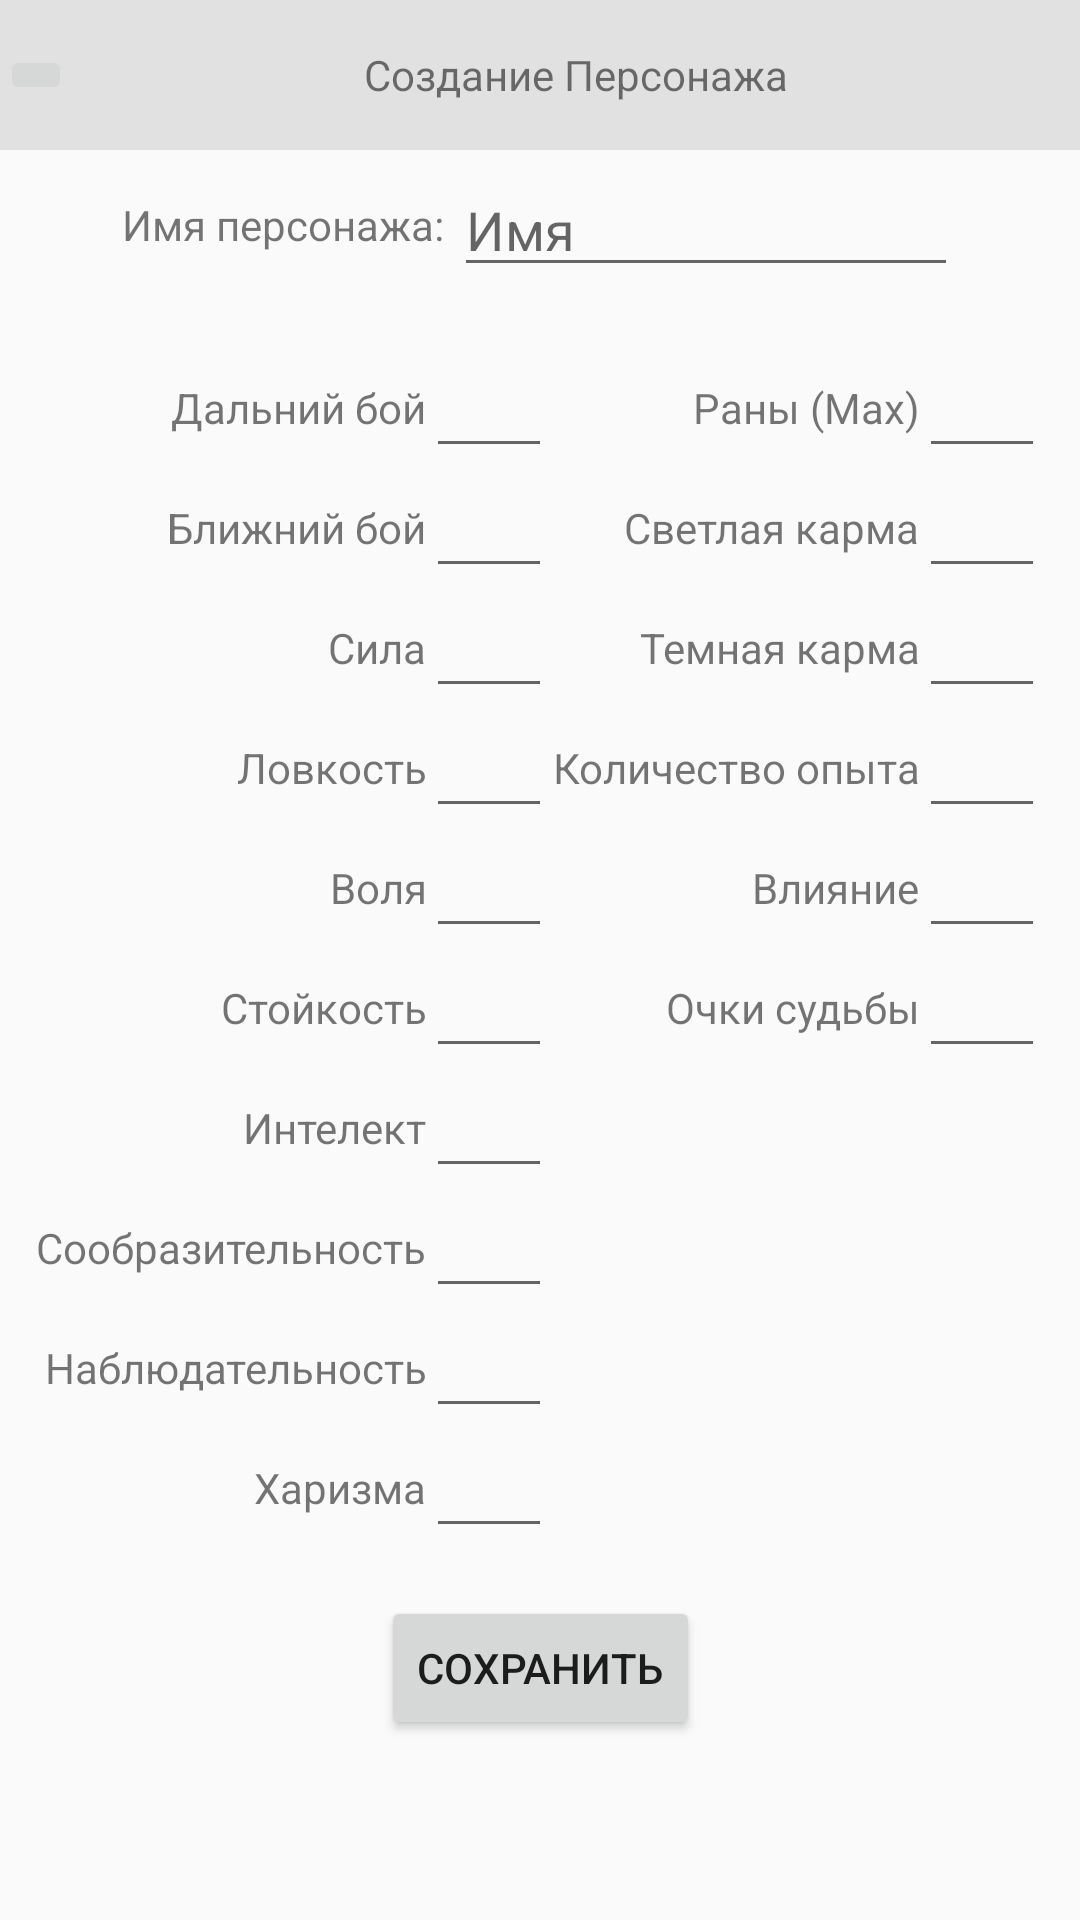

Android layout source for this screen:
<!-- AndroidManifest.xml: application theme Theme.Sumrak -->
<!-- res/layout/fragment_add_player.xml -->
<?xml version="1.0" encoding="utf-8"?>
<androidx.constraintlayout.widget.ConstraintLayout xmlns:android="http://schemas.android.com/apk/res/android"
    xmlns:app="http://schemas.android.com/apk/res-auto"
    xmlns:tools="http://schemas.android.com/tools"
    android:layout_width="match_parent"
    android:layout_height="match_parent"
    tools:context=".ui.profile.AddPlayer">

    <LinearLayout
        android:id="@+id/linearLayout6"
        android:layout_width="match_parent"
        android:layout_height="wrap_content"
        android:background="#1A090909"
        android:orientation="horizontal"
        app:layout_constraintEnd_toEndOf="parent"
        app:layout_constraintStart_toStartOf="parent"
        app:layout_constraintTop_toTopOf="parent">

        <ImageButton
            android:id="@+id/btnBack"
            android:layout_width="wrap_content"
            android:layout_height="wrap_content"
            android:layout_gravity="center"
            android:src="@drawable/back" />

        <TextView
            android:id="@+id/textView21"
            android:layout_width="wrap_content"
            android:layout_height="50dp"
            android:layout_weight="1"
            android:gravity="center"
            android:text="Создание Персонажа" />
    </LinearLayout>

    <LinearLayout
        android:id="@+id/linearLayout5"
        android:layout_width="match_parent"
        android:layout_height="50dp"
        android:gravity="center"
        android:orientation="horizontal"
        app:layout_constraintEnd_toEndOf="parent"
        app:layout_constraintStart_toStartOf="parent"
        app:layout_constraintTop_toBottomOf="@+id/linearLayout6">

        <TextView
            android:id="@+id/textView14"
            android:layout_width="wrap_content"
            android:layout_height="wrap_content"
            android:text="Имя персонажа: " />

        <EditText
            android:id="@+id/editNamePlayer"
            android:layout_width="wrap_content"
            android:layout_height="wrap_content"
            android:ems="8"
            android:hint="Имя"
            android:inputType="text" />
    </LinearLayout>

    <LinearLayout
        android:id="@+id/linearLayout3"
        android:layout_width="0dp"
        android:layout_height="wrap_content"
        android:layout_marginStart="8dp"
        android:layout_marginTop="16dp"
        android:layout_marginEnd="8dp"
        android:gravity="center"
        android:orientation="horizontal"
        app:layout_constraintEnd_toEndOf="parent"
        app:layout_constraintStart_toStartOf="parent"
        app:layout_constraintTop_toBottomOf="@+id/linearLayout5">

        <LinearLayout
            android:layout_width="wrap_content"
            android:layout_height="wrap_content"
            android:orientation="vertical">

            <TextView
                android:id="@+id/textView"
                android:layout_width="match_parent"
                android:layout_height="40dp"
                android:gravity="center|right"
                android:text="Дальний бой" />

            <TextView
                android:id="@+id/textView2"
                android:layout_width="match_parent"
                android:layout_height="40dp"
                android:gravity="center|right"
                android:text="Ближний бой" />

            <TextView
                android:id="@+id/textView4"
                android:layout_width="match_parent"
                android:layout_height="40dp"
                android:gravity="center|right"
                android:text="Сила" />

            <TextView
                android:id="@+id/textView5"
                android:layout_width="match_parent"
                android:layout_height="40dp"
                android:gravity="center|right"
                android:text="Ловкость" />

            <TextView
                android:id="@+id/textView6"
                android:layout_width="match_parent"
                android:layout_height="40dp"
                android:gravity="center|right"
                android:text="Воля" />

            <TextView
                android:id="@+id/textView7"
                android:layout_width="match_parent"
                android:layout_height="40dp"
                android:gravity="center|right"
                android:text="Стойкость" />

            <TextView
                android:id="@+id/textView8"
                android:layout_width="match_parent"
                android:layout_height="40dp"
                android:gravity="center|right"
                android:text="Интелект" />

            <TextView
                android:id="@+id/textView9"
                android:layout_width="match_parent"
                android:layout_height="40dp"
                android:gravity="center|right"
                android:text="Сообразительность" />

            <TextView
                android:id="@+id/textView10"
                android:layout_width="match_parent"
                android:layout_height="40dp"
                android:gravity="center|right"
                android:text="Наблюдательность" />

            <TextView
                android:id="@+id/textView11"
                android:layout_width="match_parent"
                android:layout_height="40dp"
                android:gravity="center|right"
                android:text="Харизма" />
        </LinearLayout>

        <LinearLayout
            android:layout_width="wrap_content"
            android:layout_height="wrap_content"
            android:orientation="vertical">

            <EditText
                android:id="@+id/editDb"
                android:layout_width="wrap_content"
                android:layout_height="40dp"
                android:ems="2"
                android:inputType="number" />

            <EditText
                android:id="@+id/editBb"
                android:layout_width="wrap_content"
                android:layout_height="40dp"
                android:ems="2"
                android:inputType="number" />

            <EditText
                android:id="@+id/editPower"
                android:layout_width="wrap_content"
                android:layout_height="40dp"
                android:ems="2"
                android:inputType="number" />

            <EditText
                android:id="@+id/editDexterity"
                android:layout_width="wrap_content"
                android:layout_height="40dp"
                android:ems="2"
                android:inputType="number" />

            <EditText
                android:id="@+id/editVolition"
                android:layout_width="wrap_content"
                android:layout_height="40dp"
                android:ems="2"
                android:inputType="number" />

            <EditText
                android:id="@+id/editEndurance"
                android:layout_width="wrap_content"
                android:layout_height="40dp"
                android:ems="2"
                android:inputType="number" />

            <EditText
                android:id="@+id/editIntelect"
                android:layout_width="wrap_content"
                android:layout_height="40dp"
                android:ems="2"
                android:inputType="number" />

            <EditText
                android:id="@+id/editInsihgt"
                android:layout_width="wrap_content"
                android:layout_height="40dp"
                android:ems="2"
                android:inputType="number" />

            <EditText
                android:id="@+id/editObservation"
                android:layout_width="wrap_content"
                android:layout_height="40dp"
                android:ems="2"
                android:inputType="number" />

            <EditText
                android:id="@+id/editChsarisma"
                android:layout_width="wrap_content"
                android:layout_height="40dp"
                android:ems="2"
                android:inputType="number" />

        </LinearLayout>

        <Space
            android:layout_width="wrap_content"
            android:layout_height="wrap_content" />

        <LinearLayout
            android:layout_width="wrap_content"
            android:layout_height="match_parent"
            android:orientation="vertical">

            <TextView
                android:id="@+id/textView15"
                android:layout_width="match_parent"
                android:layout_height="40dp"
                android:gravity="center|right"
                android:text="Раны (Max)" />

            <TextView
                android:id="@+id/textView16"
                android:layout_width="match_parent"
                android:layout_height="40dp"
                android:gravity="center|right"
                android:text="Светлая карма" />

            <TextView
                android:id="@+id/textView17"
                android:layout_width="match_parent"
                android:layout_height="40dp"
                android:gravity="center|right"
                android:text="Темная карма" />

            <TextView
                android:id="@+id/textView18"
                android:layout_width="match_parent"
                android:layout_height="40dp"
                android:gravity="center|right"
                android:text="Количество опыта" />

            <TextView
                android:id="@+id/textView19"
                android:layout_width="match_parent"
                android:layout_height="40dp"
                android:gravity="center|right"
                android:text="Влияние" />

            <TextView
                android:id="@+id/textView20"
                android:layout_width="match_parent"
                android:layout_height="40dp"
                android:gravity="center|right"
                android:text="Очки судьбы" />
        </LinearLayout>

        <LinearLayout
            android:layout_width="wrap_content"
            android:layout_height="match_parent"
            android:orientation="vertical">

            <EditText
                android:id="@+id/editHP"
                android:layout_width="wrap_content"
                android:layout_height="40dp"
                android:ems="2"
                android:inputType="number" />

            <EditText
                android:id="@+id/editLightKarm"
                android:layout_width="wrap_content"
                android:layout_height="40dp"
                android:ems="2"
                android:inputType="number" />

            <EditText
                android:id="@+id/editDarkKarm"
                android:layout_width="wrap_content"
                android:layout_height="40dp"
                android:ems="2"
                android:inputType="number" />

            <EditText
                android:id="@+id/editXP"
                android:layout_width="wrap_content"
                android:layout_height="40dp"
                android:ems="2"
                android:inputType="number" />

            <EditText
                android:id="@+id/editInfluence"
                android:layout_width="wrap_content"
                android:layout_height="40dp"
                android:ems="2"
                android:inputType="number" />

            <EditText
                android:id="@+id/editFate"
                android:layout_width="wrap_content"
                android:layout_height="40dp"
                android:ems="2"
                android:inputType="number" />
        </LinearLayout>

    </LinearLayout>

    <Button
        android:id="@+id/saveStats"
        android:layout_width="wrap_content"
        android:layout_height="wrap_content"
        android:layout_marginTop="16dp"
        android:text="Сохранить"
        app:layout_constraintEnd_toEndOf="parent"
        app:layout_constraintStart_toStartOf="parent"
        app:layout_constraintTop_toBottomOf="@+id/linearLayout3" />

</androidx.constraintlayout.widget.ConstraintLayout>
<!-- resources referenced by this layout -->
<resources>
  <style name="Theme.Sumrak" parent="Theme.AppCompat.Light.NoActionBar">
          
          <item name="colorPrimary">@color/purple_500</item>
          <item name="colorPrimaryVariant">@color/purple_700</item>
          <item name="colorOnPrimary">@color/white</item>
          
          <item name="colorSecondary">@color/teal_200</item>
          <item name="colorSecondaryVariant">@color/teal_700</item>
          <item name="colorOnSecondary">@color/black</item>
          
          <item name="android:statusBarColor">?attr/colorPrimaryVariant</item>
          
      </style>
  <color name="purple_500">#FF6200EE</color>
  <color name="purple_700">#FF3700B3</color>
  <color name="white">#FFFFFFFF</color>
  <color name="teal_200">#FF03DAC5</color>
  <color name="teal_700">#FF018786</color>
  <color name="black">#FF000000</color>
</resources>
